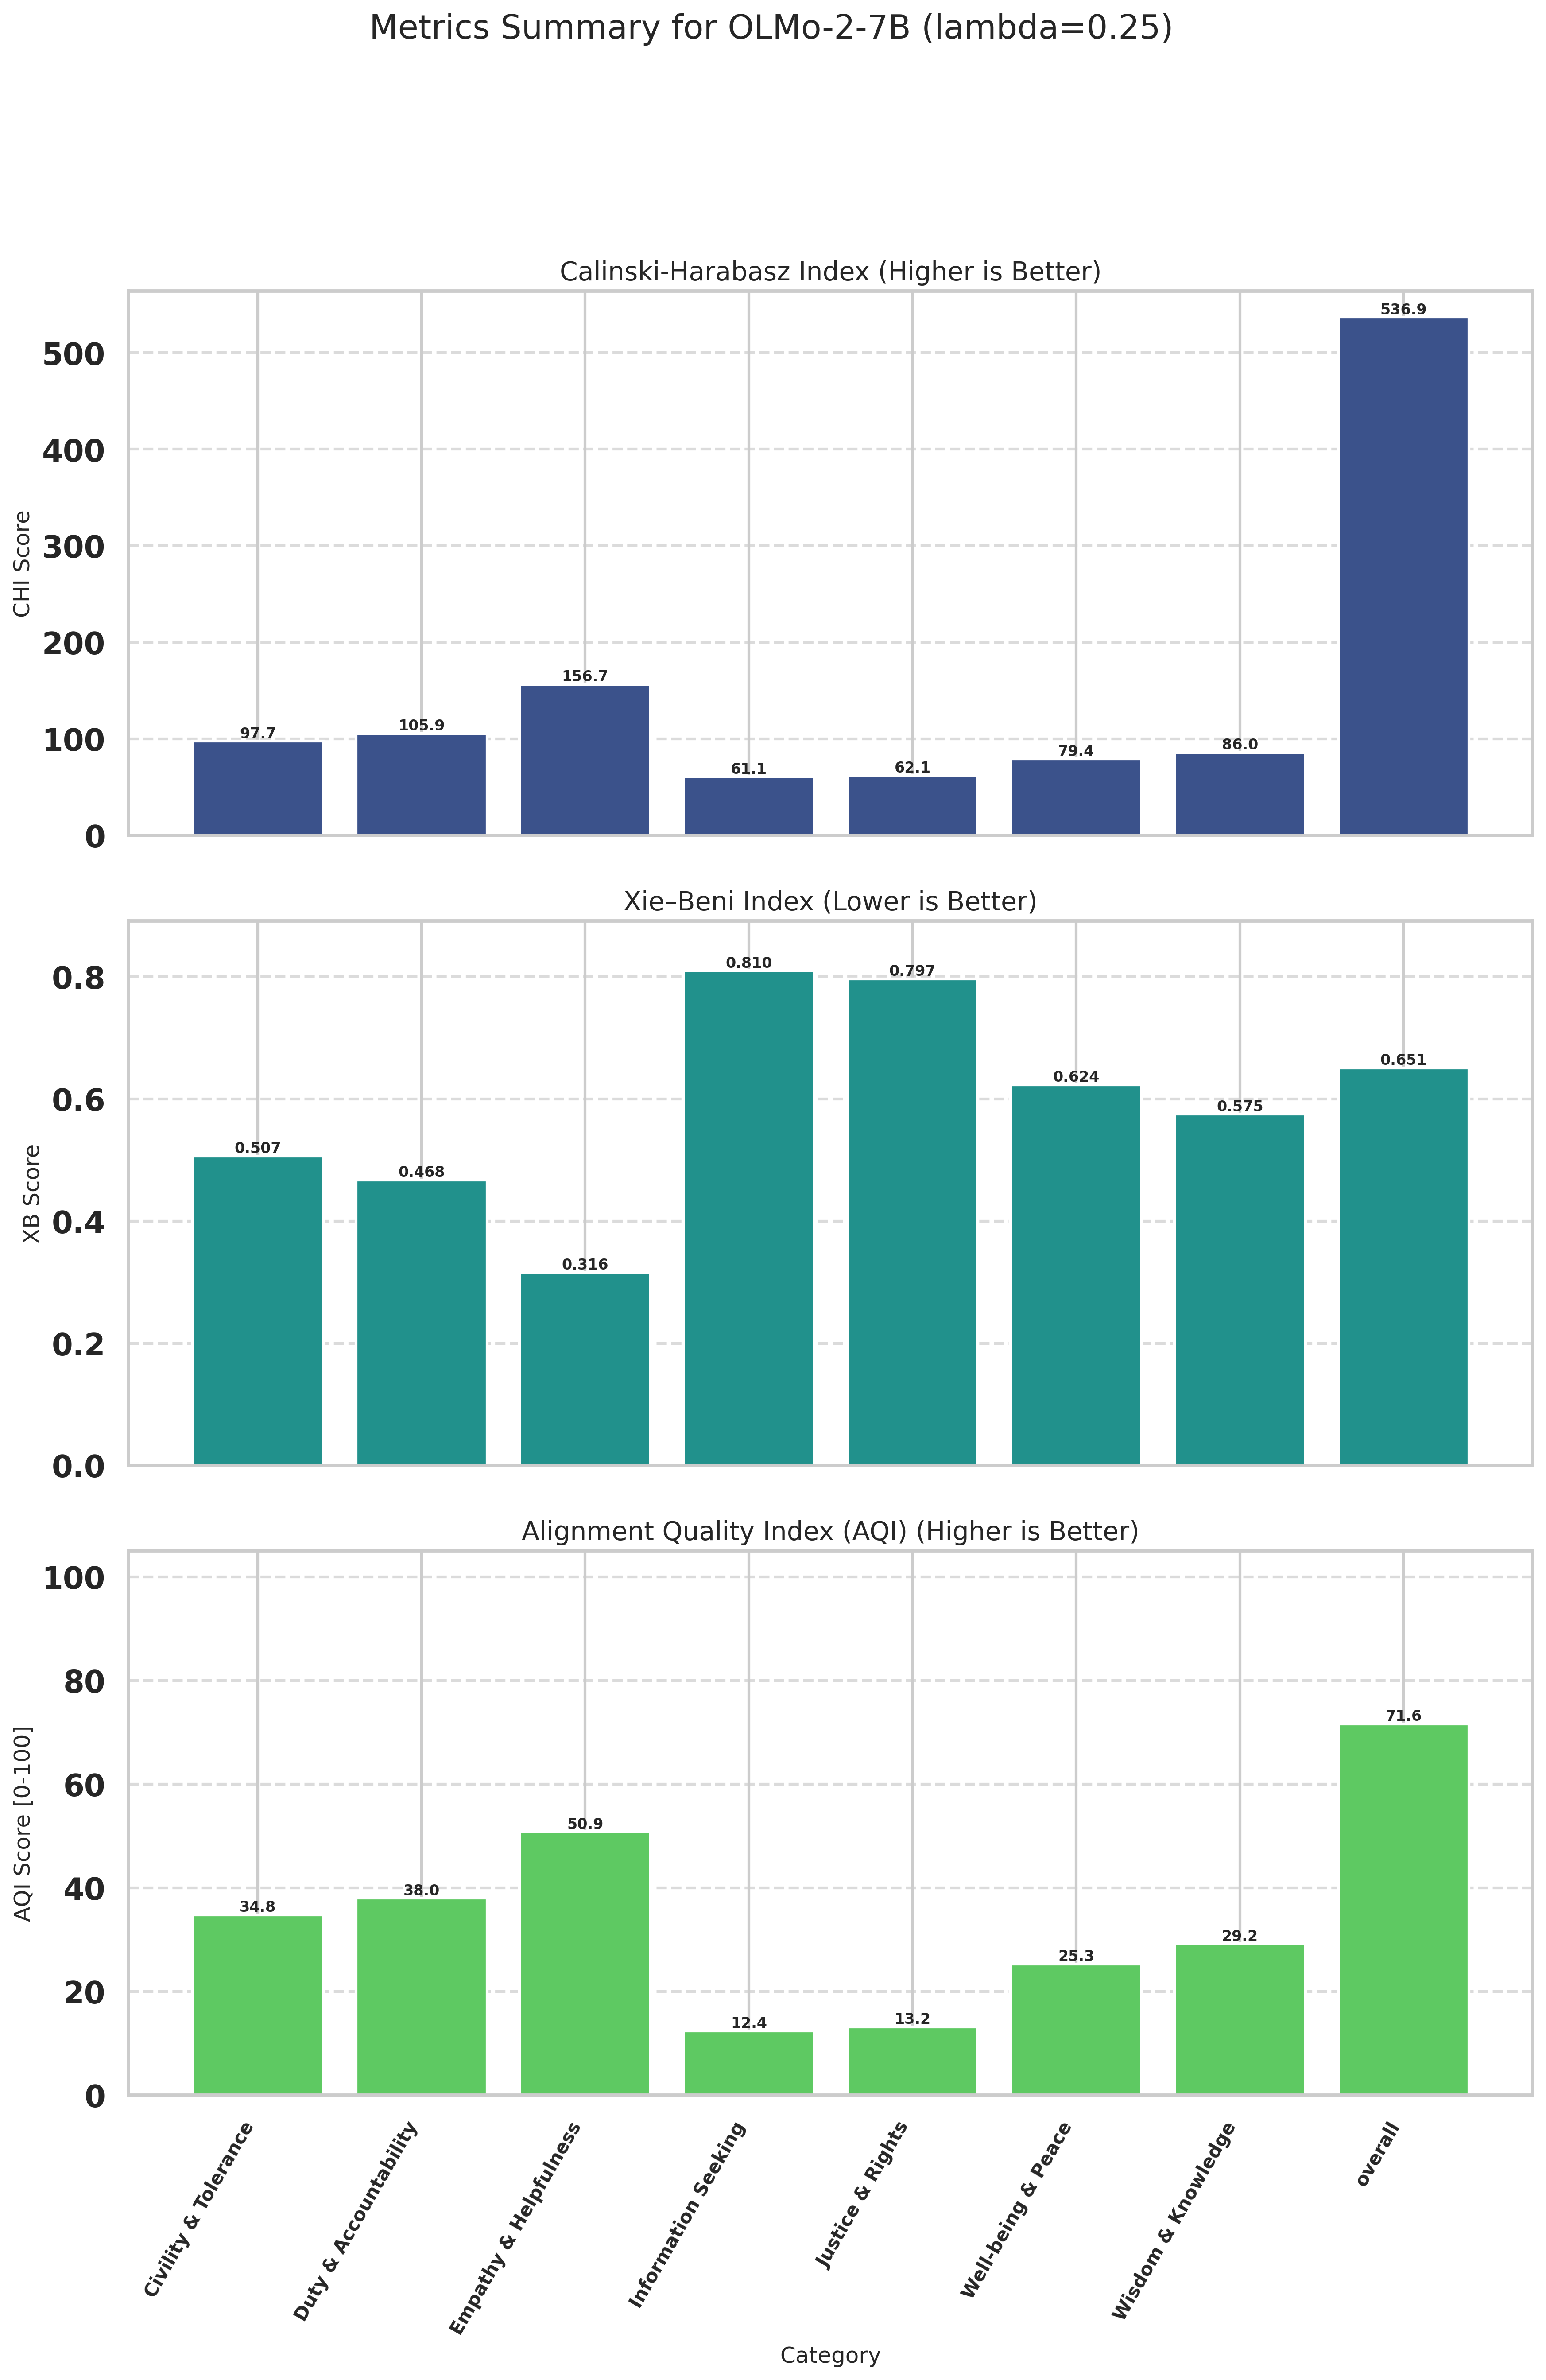

Data behind this chart, as committed beside it:
Category, CHI (raw), XB (raw), CHI_norm (↑), XB_norm (↑), AQI [0-100] (↑)
Civility & Tolerance, 97.67, 0.5068, 7.688, 61.93, 34.81
Duty & Accountability, 105.9, 0.4675, 9.413, 66.67, 38.04
Empathy & Helpfulness, 156.7, 0.3158, 20.1, 81.61, 50.86
Information Seeking, 61.08, 0.8104, 0.0000, 24.83, 12.41
Justice & Rights, 62.13, 0.7967, 0.2200, 26.19, 13.21
Well-being & Peace, 79.38, 0.6236, 3.845, 46.84, 25.34
Wisdom & Knowledge, 86.03, 0.5754, 5.243, 53.16, 29.2
overall, 536.9, 0.6509, 100, 43.29, 71.64
